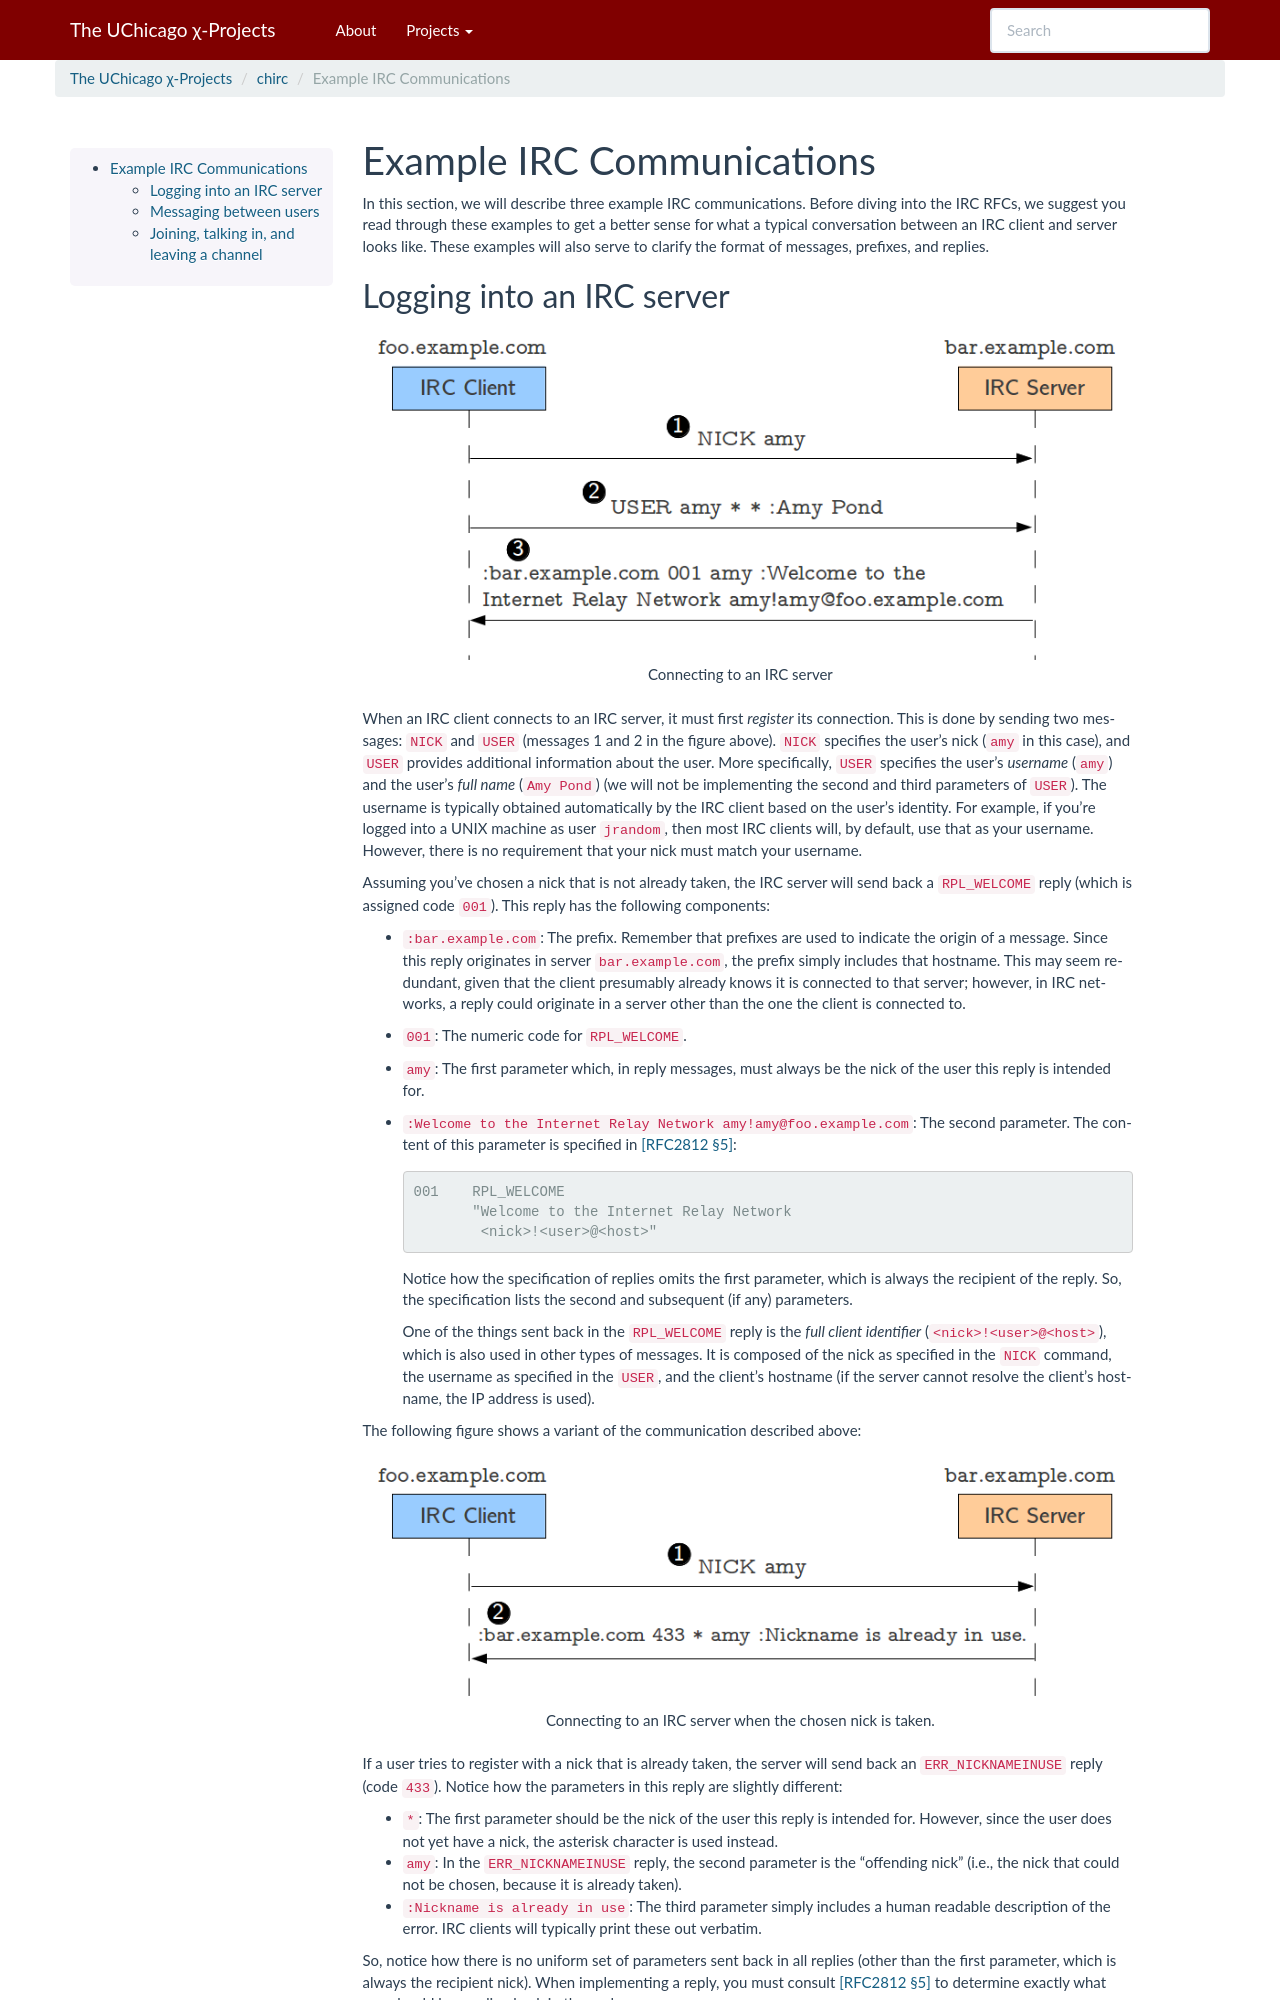

repository: uchicago-cs/chiwebsite · page: chirc/irc_examples.html · generator: sphinx

.. _chirc-irc-examples:

Example IRC Communications
==========================

In this section, we will describe three example IRC communications.
Before diving into the IRC RFCs, we suggest you read through these
examples to get a better sense for what a typical conversation between
an IRC client and server looks like. These examples will also serve to
clarify the format of messages, prefixes, and replies.
